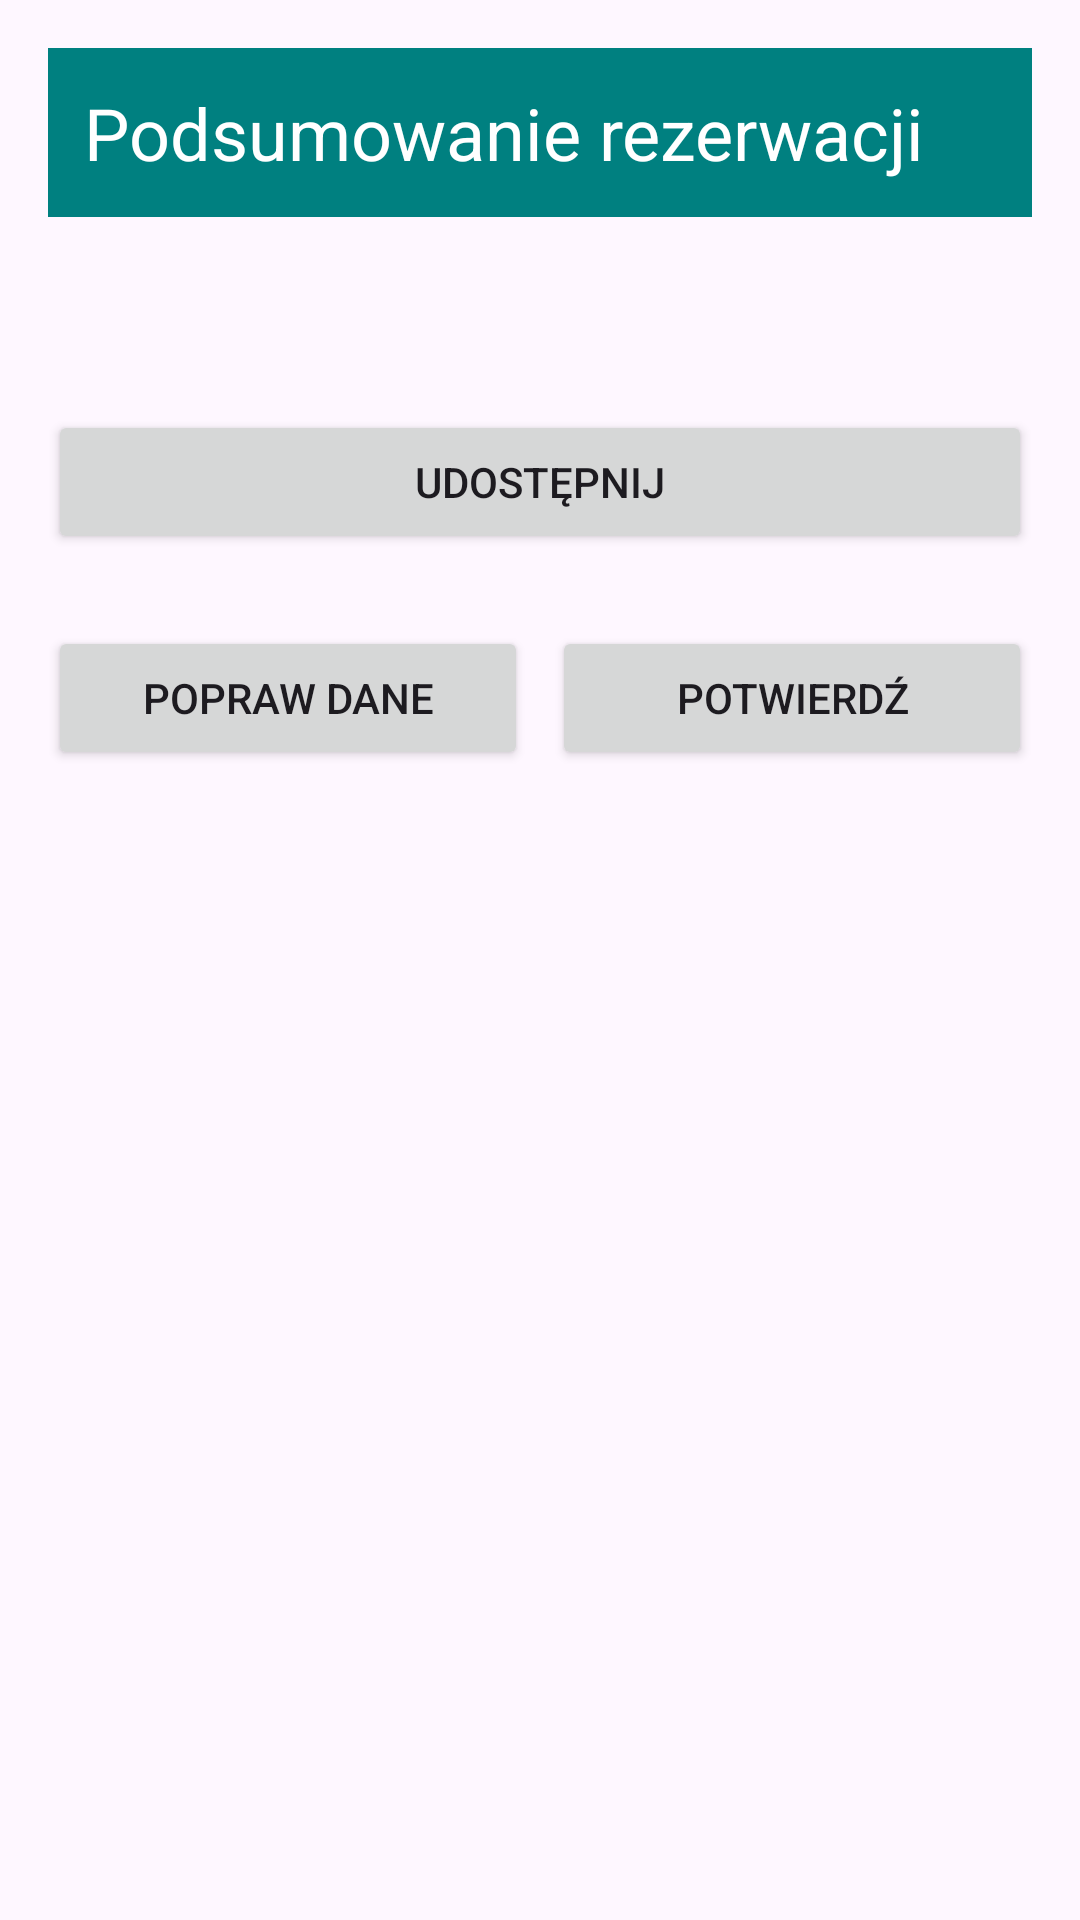

Here is an Android app screen rendered from its layout file. Give the layout XML and the strings, colors and styles it references.
<!-- AndroidManifest.xml: application theme Theme._08intencjedrugiekranZad2 -->
<!-- res/layout/activity_summary.xml -->
<?xml version="1.0" encoding="utf-8"?>
<LinearLayout xmlns:android="http://schemas.android.com/apk/res/android"
    android:id="@+id/summary"
    android:layout_width="match_parent"
    android:layout_height="match_parent"
    android:orientation="vertical"
    android:padding="16dp">

    <TextView
        android:layout_width="match_parent"
        android:layout_height="wrap_content"
        android:background="#008080"
        android:padding="12dp"
        android:text="@string/header_summary"
        android:textColor="#FFFFFF"
        android:textSize="24sp" />

    <TextView
        android:id="@+id/tvSummary"
        android:layout_width="match_parent"
        android:layout_height="wrap_content"
        android:layout_marginTop="24dp"
        android:lineSpacingExtra="4dp"
        android:textSize="18sp" />

    <Button
        android:id="@+id/btnShare"
        android:layout_width="match_parent"
        android:layout_height="wrap_content"
        android:layout_marginTop="16dp"
        android:text="@string/btn_share" />

    <LinearLayout
        android:layout_width="match_parent"
        android:layout_height="wrap_content"
        android:layout_marginTop="24dp"
        android:orientation="horizontal">

        <Button
            android:id="@+id/btnEdit"
            android:layout_width="0dp"
            android:layout_height="wrap_content"
            android:layout_marginEnd="8dp"
            android:layout_weight="1"
            android:text="@string/btn_edit" />

        <Button
            android:id="@+id/btnConfirm"
            android:layout_width="0dp"
            android:layout_height="wrap_content"
            android:layout_weight="1"
            android:text="@string/btn_confirm" />

    </LinearLayout>

</LinearLayout>
<!-- resources referenced by this layout -->
<resources>
  <string name="btn_confirm">POTWIERDŹ</string>
  <string name="btn_edit">POPRAW DANE</string>
  <string name="btn_share">UDOSTĘPNIJ</string>
  <string name="header_summary">Podsumowanie rezerwacji</string>
  <style name="Theme._08intencjedrugiekranZad2" parent="Base.Theme._08intencjedrugiekranZad2" />
  <style name="Base.Theme._08intencjedrugiekranZad2" parent="Theme.Material3.DayNight.NoActionBar">
          
          
      </style>
</resources>
